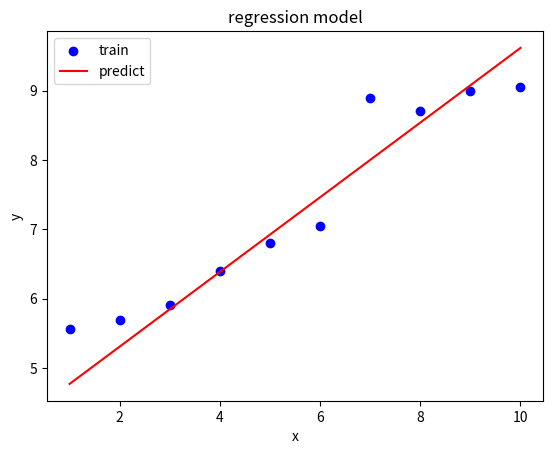

Python code for this plot:
import numpy as np
import matplotlib.pyplot as plt

data = np.array([[1, 5.56], [2, 5.70], [3, 5.91], [4, 6.40], [5, 6.80], [6, 7.05], [7, 8.90], [8, 8.70], [9, 9.00], [10, 9.05]])
num_item, num_feature = np.shape(data)

def data_process(data):
    x = np.ones((num_item, num_feature)) # 初始化 x
    x[:, :-1] = data[:, :-1]
    y = data[:, -1] # 赋值 y
    theta = np.ones(num_feature) # 初始化参数
    return x, y, theta

def train(iter, x, y, theta, lr):
    x_T = x.transpose()
    for i in range(iter):
        pred = np.dot(x, theta)
        temp = pred - y
        gradient = np.dot(x_T, temp) / num_item # 梯度
        theta = theta - lr * gradient
        cost = 1.0 / (2 * num_item) * np.sum(np.square(np.dot(x, theta) - y))
        print("第{}次梯度下降损失为：{}".format(i, round(cost, 2)))
    return theta

def train_norm(iter, x, y, theta, lr, r):
    x_T = x.transpose()
    for i in range(iter):
        pred = np.dot(x, theta)
        temp = pred - y
        gradient = np.dot(x_T, temp) / num_item  # 梯度
        theta = theta - lr * gradient - lr * r * theta
        cost = 1.0 / (2 * num_item) * np.sum(np.square(np.dot(x, theta) - y))
        print("第{}次norm梯度下降损失为：{}".format(i, round(cost, 2)))
    return theta


def predict(x, theta):
    return np.dot(x, theta)

x, y, theta = data_process(data)

w = train(1000, x, y, theta, 0.01)
w_norm = train_norm(1000, x, y, theta, 0.01, 0.005)
print(predict(x, w))
print(predict(x, w_norm))

plt.title("regression model")
plt.scatter(data[:, 0], data[:, -1], color='b', label='train')
plt.plot(data[:,0], predict(x, w_norm), color='r', label='predict')
plt.xlabel('x')
plt.ylabel('y')
plt.legend()
plt.show()